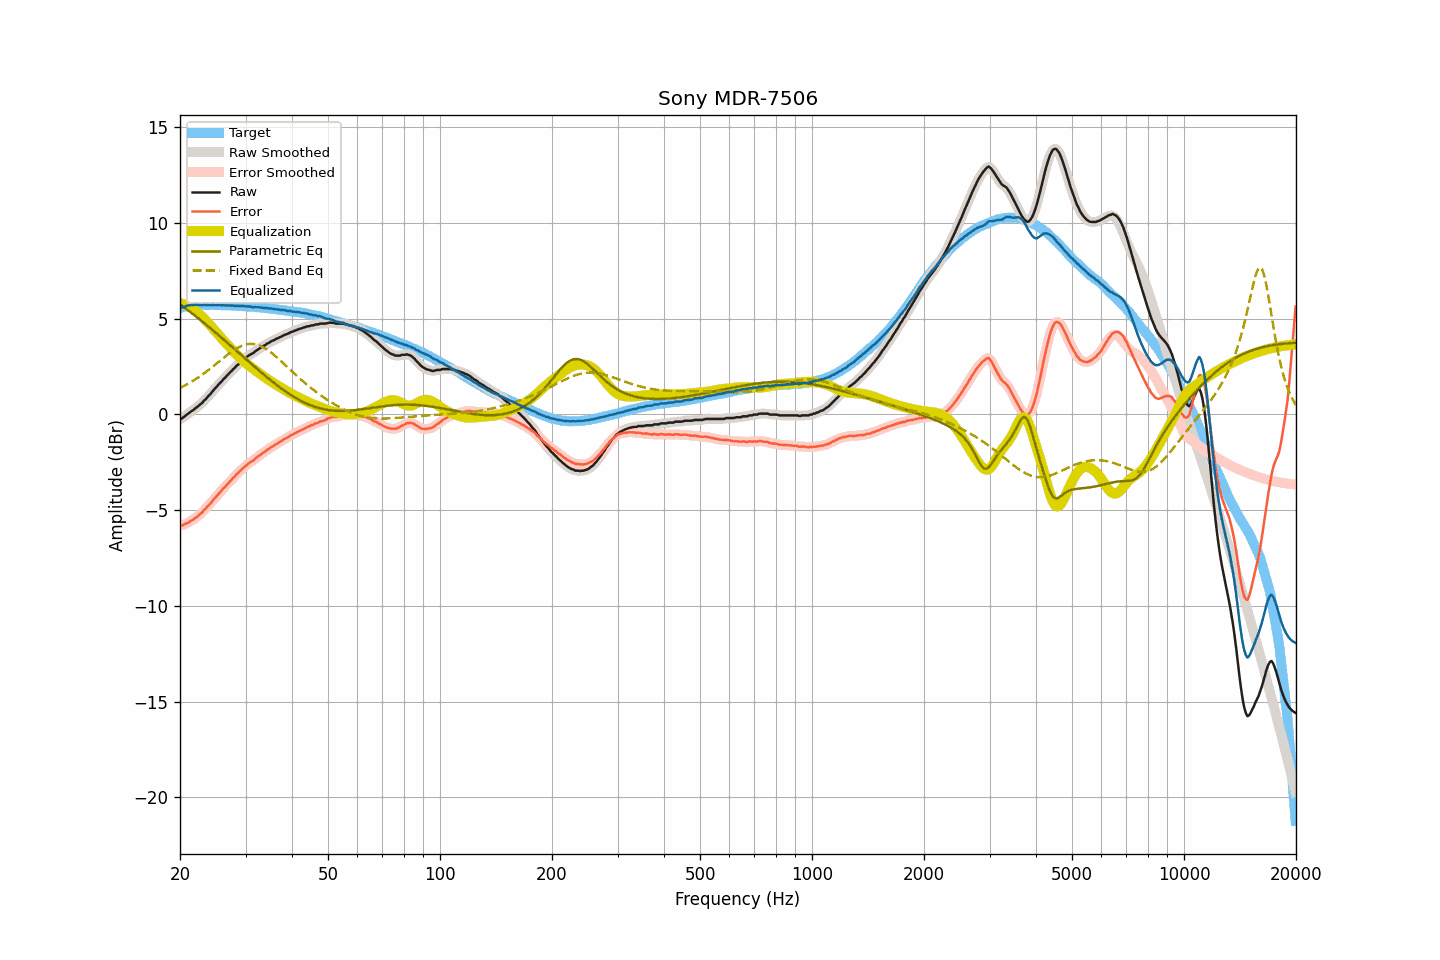

Values plotted in this chart, from the file beside it:
frequency, raw, smoothed, error, error_smoothed, equalization, parametric_eq, fixed_band_eq, equalized_raw, equalized_smoothed, target
20.00, -0.25, -0.26, -5.80, -5.81, 5.81, 5.75, 1.38, 5.57, 5.56, 5.56
20.20, -0.22, -0.21, -5.80, -5.79, 5.79, 5.69, 1.42, 5.57, 5.58, 5.58
20.40, -0.16, -0.15, -5.77, -5.77, 5.76, 5.63, 1.46, 5.60, 5.61, 5.61
20.61, -0.09, -0.09, -5.72, -5.73, 5.73, 5.57, 1.51, 5.64, 5.63, 5.63
20.81, -0.03, -0.03, -5.69, -5.69, 5.69, 5.50, 1.55, 5.67, 5.66, 5.66
21.02, 0.03, 0.04, -5.66, -5.65, 5.65, 5.44, 1.60, 5.68, 5.69, 5.69
21.23, 0.10, 0.10, -5.60, -5.61, 5.61, 5.38, 1.65, 5.71, 5.70, 5.70
21.44, 0.16, 0.16, -5.55, -5.55, 5.56, 5.31, 1.70, 5.72, 5.72, 5.71
21.66, 0.21, 0.22, -5.51, -5.50, 5.50, 5.25, 1.75, 5.71, 5.72, 5.72
21.87, 0.28, 0.28, -5.44, -5.44, 5.45, 5.18, 1.80, 5.73, 5.72, 5.72
22.09, 0.34, 0.34, -5.39, -5.38, 5.38, 5.11, 1.86, 5.73, 5.73, 5.73
22.31, 0.41, 0.41, -5.32, -5.32, 5.32, 5.05, 1.91, 5.73, 5.73, 5.73
22.54, 0.48, 0.48, -5.25, -5.25, 5.24, 4.98, 1.97, 5.72, 5.72, 5.73
22.76, 0.55, 0.55, -5.18, -5.17, 5.17, 4.91, 2.03, 5.72, 5.72, 5.73
22.99, 0.62, 0.63, -5.10, -5.09, 5.09, 4.84, 2.09, 5.71, 5.72, 5.72
23.22, 0.73, 0.72, -4.98, -5.00, 5.00, 4.77, 2.15, 5.74, 5.72, 5.72
23.45, 0.79, 0.81, -4.92, -4.91, 4.92, 4.71, 2.21, 5.71, 5.72, 5.72
23.69, 0.90, 0.89, -4.81, -4.82, 4.82, 4.64, 2.27, 5.72, 5.72, 5.72
23.92, 0.98, 0.98, -4.73, -4.74, 4.73, 4.57, 2.34, 5.71, 5.71, 5.71
24.16, 1.07, 1.08, -4.65, -4.64, 4.63, 4.50, 2.40, 5.71, 5.72, 5.72
24.40, 1.18, 1.18, -4.54, -4.54, 4.54, 4.43, 2.47, 5.72, 5.72, 5.72
24.65, 1.28, 1.28, -4.43, -4.44, 4.44, 4.35, 2.54, 5.72, 5.72, 5.71
24.89, 1.37, 1.38, -4.34, -4.34, 4.34, 4.28, 2.61, 5.72, 5.72, 5.71
25.14, 1.46, 1.47, -4.25, -4.24, 4.25, 4.21, 2.68, 5.71, 5.71, 5.71
25.39, 1.56, 1.56, -4.15, -4.15, 4.15, 4.14, 2.74, 5.71, 5.71, 5.71
25.65, 1.65, 1.65, -4.06, -4.05, 4.05, 4.07, 2.81, 5.70, 5.70, 5.71
25.91, 1.73, 1.74, -3.97, -3.96, 3.96, 4.00, 2.88, 5.69, 5.70, 5.70
26.16, 1.84, 1.83, -3.85, -3.87, 3.87, 3.92, 2.95, 5.71, 5.70, 5.70
26.43, 1.91, 1.92, -3.78, -3.77, 3.78, 3.85, 3.02, 5.69, 5.69, 5.69
26.69, 2.01, 2.01, -3.68, -3.68, 3.69, 3.78, 3.08, 5.70, 5.70, 5.69
26.96, 2.09, 2.09, -3.60, -3.60, 3.59, 3.70, 3.15, 5.69, 5.69, 5.69
27.23, 2.19, 2.19, -3.50, -3.50, 3.50, 3.63, 3.21, 5.69, 5.69, 5.69
27.50, 2.26, 2.27, -3.43, -3.42, 3.41, 3.56, 3.27, 5.68, 5.68, 5.69
27.77, 2.36, 2.36, -3.32, -3.33, 3.33, 3.48, 3.33, 5.69, 5.68, 5.68
28.05, 2.42, 2.44, -3.25, -3.24, 3.24, 3.41, 3.39, 5.66, 5.68, 5.68
28.33, 2.53, 2.52, -3.13, -3.15, 3.15, 3.33, 3.44, 5.68, 5.67, 5.67
28.62, 2.59, 2.60, -3.07, -3.07, 3.07, 3.26, 3.49, 5.66, 5.66, 5.66
28.90, 2.67, 2.68, -2.99, -2.98, 2.98, 3.19, 3.53, 5.66, 5.66, 5.66
29.19, 2.75, 2.75, -2.90, -2.90, 2.90, 3.11, 3.57, 5.65, 5.65, 5.65
29.48, 2.83, 2.83, -2.83, -2.82, 2.82, 3.04, 3.60, 5.66, 5.65, 5.66
29.78, 2.90, 2.90, -2.75, -2.75, 2.75, 2.96, 3.63, 5.65, 5.65, 5.65
30.08, 2.96, 2.97, -2.68, -2.68, 2.68, 2.89, 3.65, 5.64, 5.65, 5.64
30.38, 3.03, 3.03, -2.60, -2.60, 2.61, 2.81, 3.67, 5.64, 5.64, 5.63
30.68, 3.09, 3.09, -2.54, -2.54, 2.55, 2.74, 3.68, 5.64, 5.64, 5.63
30.99, 3.14, 3.14, -2.48, -2.49, 2.48, 2.67, 3.69, 5.62, 5.62, 5.62
31.30, 3.18, 3.19, -2.44, -2.43, 2.42, 2.59, 3.68, 5.60, 5.61, 5.62
31.61, 3.23, 3.24, -2.38, -2.37, 2.36, 2.52, 3.68, 5.59, 5.60, 5.61
31.93, 3.31, 3.30, -2.29, -2.30, 2.30, 2.45, 3.66, 5.61, 5.60, 5.60
32.24, 3.36, 3.36, -2.23, -2.23, 2.23, 2.38, 3.64, 5.60, 5.60, 5.59
32.57, 3.42, 3.42, -2.17, -2.16, 2.17, 2.30, 3.61, 5.59, 5.59, 5.59
32.89, 3.47, 3.48, -2.11, -2.10, 2.11, 2.23, 3.58, 5.58, 5.59, 5.58
33.22, 3.53, 3.53, -2.04, -2.05, 2.05, 2.16, 3.54, 5.58, 5.57, 5.57
33.55, 3.58, 3.58, -1.99, -1.99, 1.98, 2.09, 3.50, 5.57, 5.57, 5.57
33.89, 3.62, 3.63, -1.93, -1.93, 1.92, 2.02, 3.45, 5.55, 5.56, 5.56
34.23, 3.69, 3.68, -1.86, -1.87, 1.87, 1.95, 3.40, 5.56, 5.55, 5.55
34.57, 3.72, 3.73, -1.82, -1.81, 1.81, 1.88, 3.34, 5.53, 5.54, 5.54
34.92, 3.78, 3.78, -1.75, -1.75, 1.75, 1.81, 3.28, 5.54, 5.54, 5.53
35.27, 3.83, 3.82, -1.69, -1.70, 1.70, 1.74, 3.21, 5.53, 5.52, 5.52
35.62, 3.86, 3.87, -1.65, -1.64, 1.65, 1.68, 3.14, 5.51, 5.51, 5.51
35.97, 3.90, 3.91, -1.59, -1.60, 1.59, 1.61, 3.07, 5.50, 5.50, 5.50
... 635 more rows
